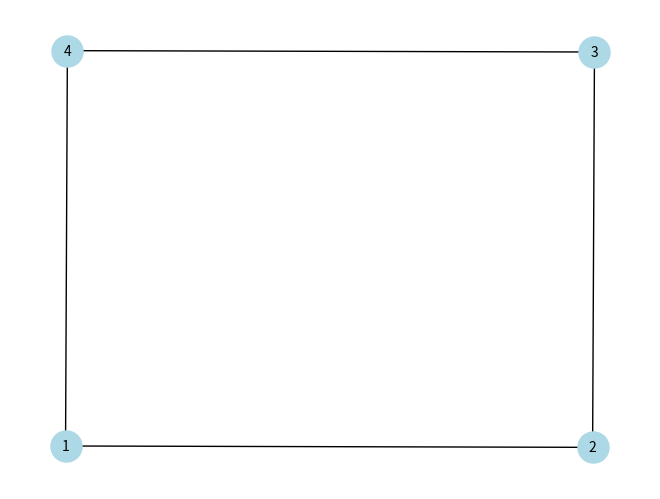

Here is the Python script that generated this plot:
# import networkx as nx
# import matplotlib.pyplot as plt

# G = nx.Graph()
# G.add_edges_from([(1, 2), (2, 3), (3, 4)])
# nx.draw(G, with_labels=True)
# plt.show()


import networkx as nx
import matplotlib.pyplot as plt

# Crear un grafo de ejemplo
G = nx.Graph()
G.add_edges_from([(1, 2), (2, 3), (3, 4), (4, 1)])

# Posiciones de los nodos
pos = nx.spring_layout(G)

# Dibujar el grafo
nx.draw(G, pos, with_labels=True, labels={n: str(n) for n in G.nodes()},
        node_color='lightblue', node_size=500, font_size=10, font_color='black')

plt.show()
